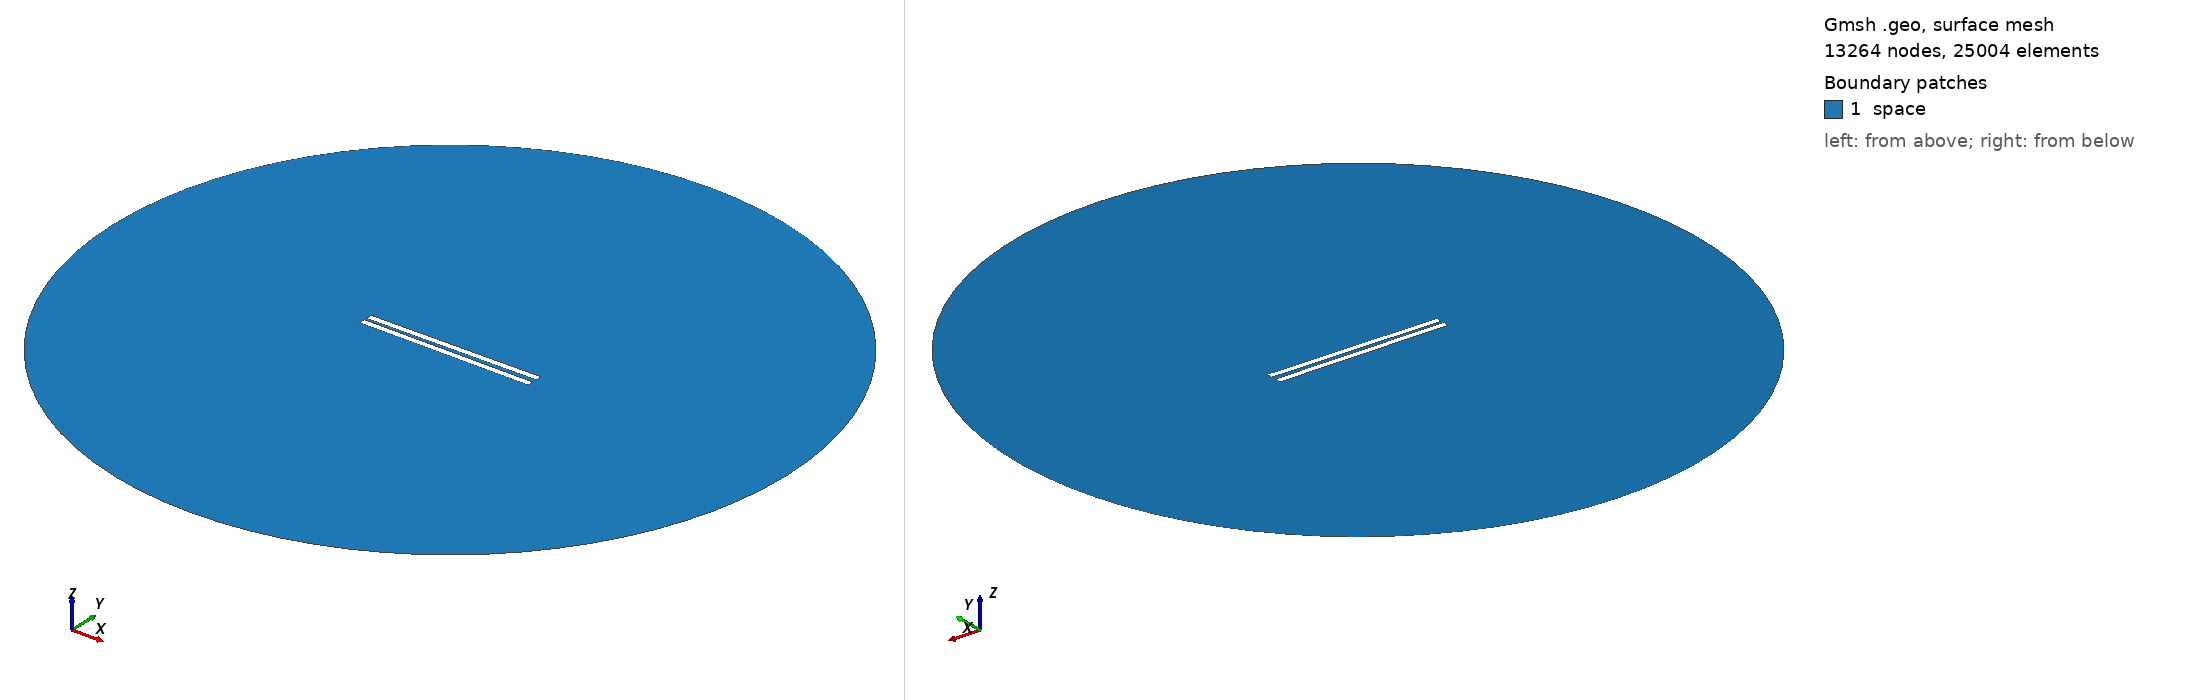

Gmsh geometry script, surface-meshed: 13264 nodes, 25004 surface elements. Boundary patches (legend numbers): 1 space. Left view from above one corner, right view from below the opposite corner. Legend entries are the model's physical surfaces. The drawing asked Gmsh for element sizes between 1% and 20% of the model's largest extent; the script's own settings can give other sizes.

=== 163.geo (drawn) ===
// Set the geometry kernel
SetFactory("OpenCASCADE");

//---------------------------------------
// Rectangles
//---------------------------------------

// Rectangle 1 (top)
Point(1) = {-49.84444444444444, 1.0833333333333333, 0, 1.0};
Point(2) = {49.84444444444444, 1.0833333333333333, 0, 1.0};
Point(3) = {49.84444444444444, 4.772222222222222, 0, 1.0};
Point(4) = {-49.84444444444444, 4.772222222222222, 0, 1.0};

Line(1) = {1, 2};
Line(2) = {2, 3};
Line(3) = {3, 4};
Line(4) = {4, 1};

Line Loop(1) = {1, 2, 3, 4};
Plane Surface(1) = {1};

Rotate { {0, 0, 1}, {0,  1.0833333333333333,  0}, 0.01 } {
  Surface{1};
}

// Rectangle 2 (bottom)
Point(5) = {-49.84444444444444, -1.0833333333333333, 0, 1.0};
Point(6) = {49.84444444444444, -1.0833333333333333, 0, 1.0};
Point(7) = {49.84444444444444, -4.772222222222222, 0, 1.0};
Point(8) = {-49.84444444444444, -4.772222222222222, 0, 1.0};

Line(5) = {5, 6};
Line(6) = {6, 7};
Line(7) = {7, 8};
Line(8) = {8, 5};

Line Loop(2) = {5, 6, 7, 8};
Plane Surface(2) = {2}; 


//---------------------------------------
// Circle
//---------------------------------------

// Define points
Point(9) = {0, 0, 0};        // Center
Point(10) = {200, 0, 0};     // Start point
Point(11) = {0, 200, 0};     // 90 degrees
Point(12) = {-200, 0, 0};    // 180 degrees
Point(13) = {0, -200, 0};    // 270 degrees

// Define circle arcs (each needs start, center, end)
Circle(9) = {10, 9, 11};
Circle(10) = {11, 9, 12};
Circle(11) = {12, 9, 13};
Circle(12) = {13, 9, 10};

// Define curve loop and surface if needed
Curve Loop(3) = {9, 10, 11, 12};
Surface(3) = {3};

// Subtract Rectangles from Circle
BooleanDifference{ Surface{3}; Delete; }{ Surface{1}; Surface{2}; Delete; }

//---------------------------------------
// Transfinite Lines and Surface
//---------------------------------------
r = 7;
Transfinite Line {1, 3} = 50*r Using Progression 1;
Transfinite Line {2, 4} = 2*r Using Progression 1;
Transfinite Line {5, 7} = 50*r Using Progression 1;
Transfinite Line {6, 8} = 2*r Using Progression 1;
Transfinite Line {9, 10, 11, 12} = 20 Using Progression 1;

//---------------------------------------
// Define Physical Groups
//---------------------------------------                

//--- Physical Curves
// Physical groups for boundaries
Physical Line("force_segment", 10) = {1};
Physical Line("upper_plate", 11) = {2, 3, 4};
Physical Line("lower_plate", 12) = {5, 6, 7, 8};
Physical Line("boundary", 20) = {9, 10, 11, 12};

//--- Physical Surfaces
Physical Surface("space", 30) = {3};

//---------------------------------------
// 6. Generate the Mesh
//---------------------------------------
Mesh 2;  // 2D mesh generation
